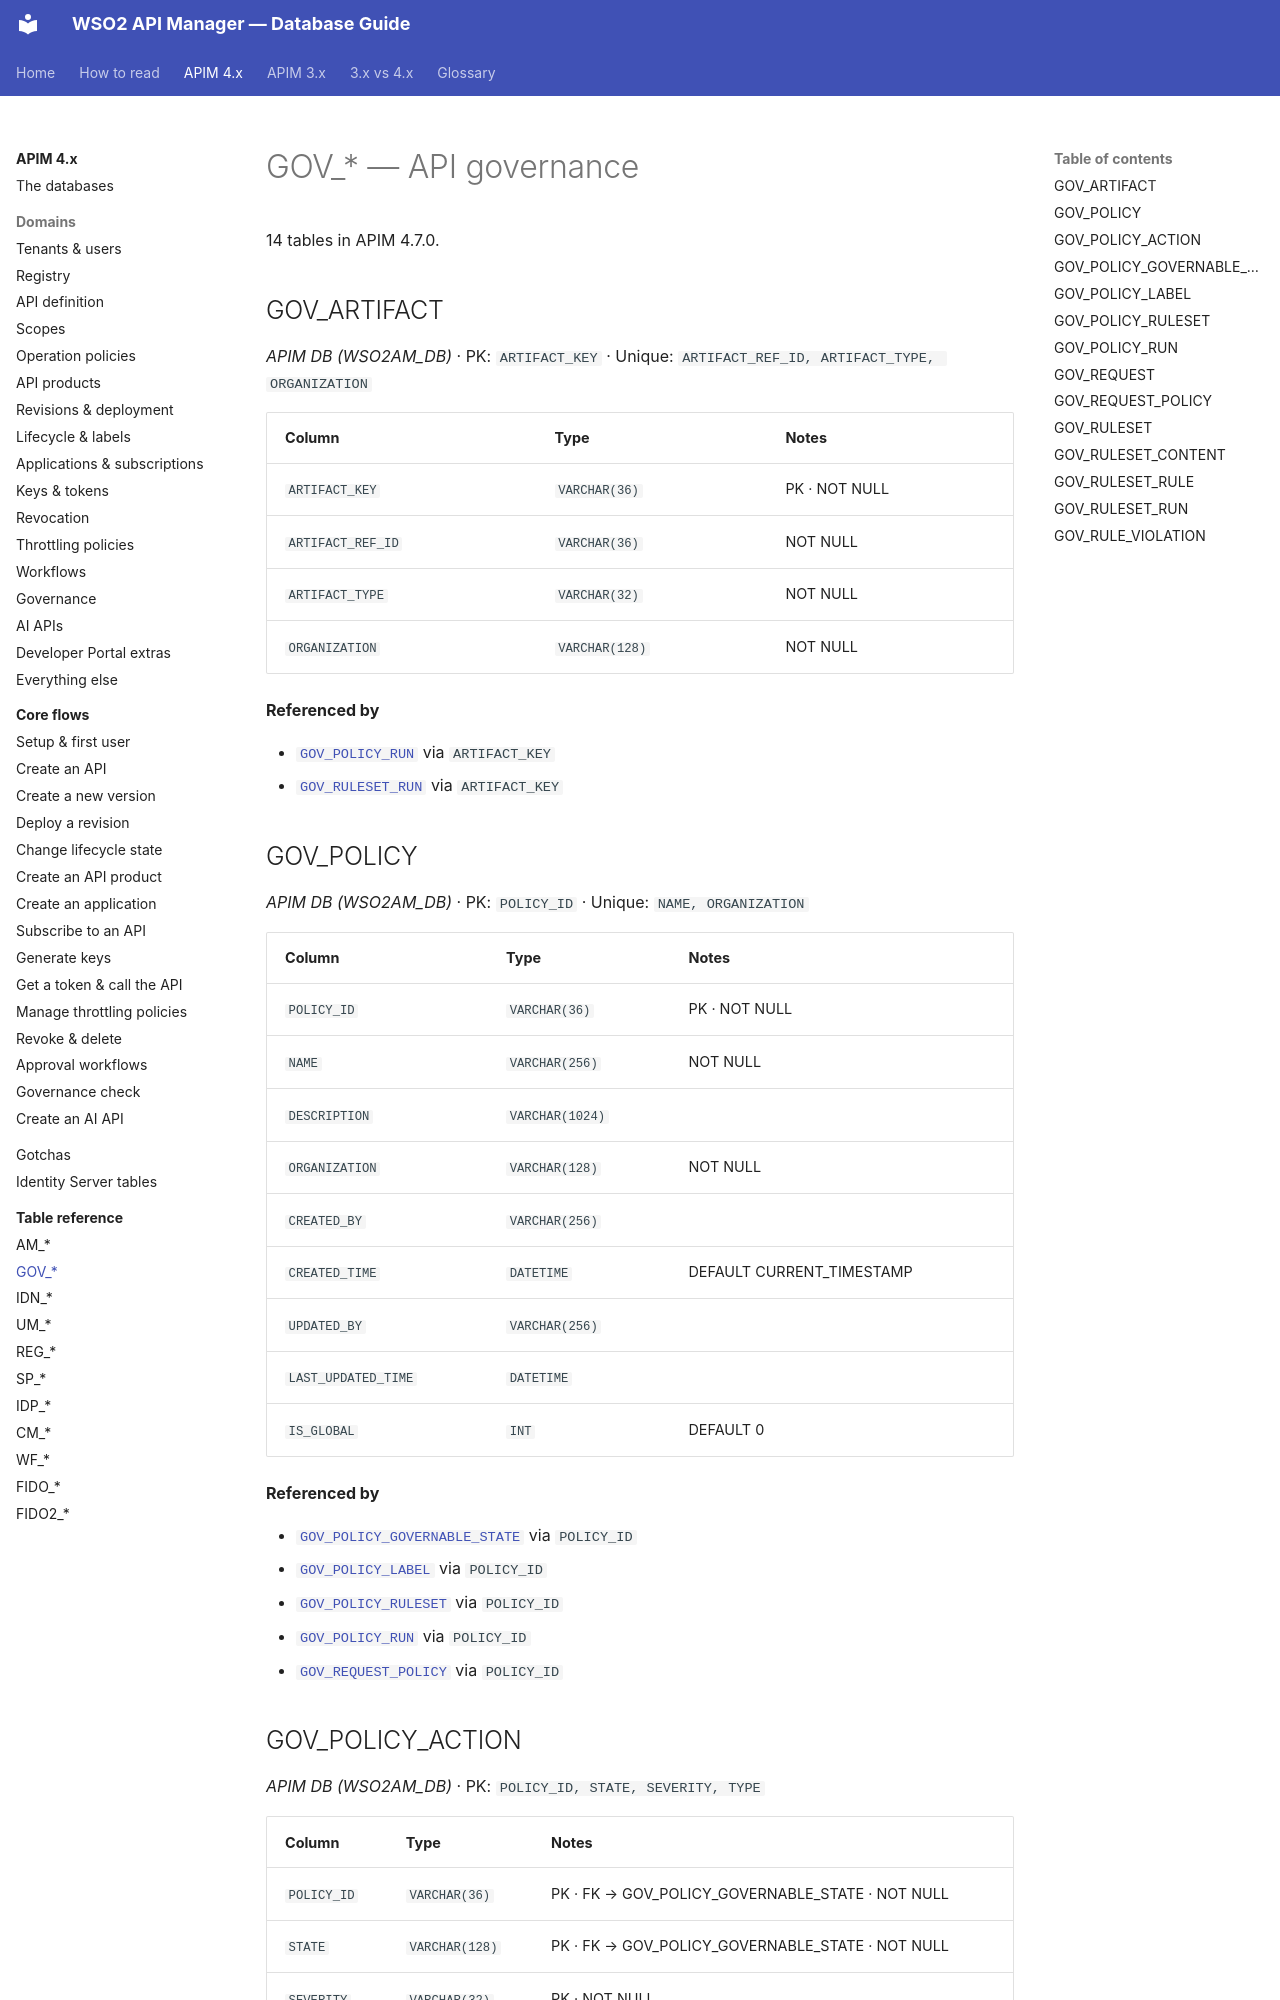

repository: SaviNimz/apim-db-docs · page: apim-4/reference/gov/index.html · generator: mkdocs

# GOV_* — API governance

14 tables in APIM 4.7.0.

## GOV_ARTIFACT

*APIM DB (WSO2AM_DB)* · PK: `ARTIFACT_KEY` · Unique: `ARTIFACT_REF_ID, ARTIFACT_TYPE, ORGANIZATION`

| Column | Type | Notes |
|---|---|---|
| `ARTIFACT_KEY` | `VARCHAR(36)` | PK · NOT NULL |
| `ARTIFACT_REF_ID` | `VARCHAR(36)` | NOT NULL |
| `ARTIFACT_TYPE` | `VARCHAR(32)` | NOT NULL |
| `ORGANIZATION` | `VARCHAR(128)` | NOT NULL |

**Referenced by**

- [`GOV_POLICY_RUN`](#gov_policy_run) via `ARTIFACT_KEY`
- [`GOV_RULESET_RUN`](#gov_ruleset_run) via `ARTIFACT_KEY`

## GOV_POLICY

*APIM DB (WSO2AM_DB)* · PK: `POLICY_ID` · Unique: `NAME, ORGANIZATION`

| Column | Type | Notes |
|---|---|---|
| `POLICY_ID` | `VARCHAR(36)` | PK · NOT NULL |
| `NAME` | `VARCHAR(256)` | NOT NULL |
| `DESCRIPTION` | `VARCHAR(1024)` |  |
| `ORGANIZATION` | `VARCHAR(128)` | NOT NULL |
| `CREATED_BY` | `VARCHAR(256)` |  |
| `CREATED_TIME` | `DATETIME` | DEFAULT CURRENT_TIMESTAMP |
| `UPDATED_BY` | `VARCHAR(256)` |  |
| `LAST_UPDATED_TIME` | `DATETIME` |  |
| `IS_GLOBAL` | `INT` | DEFAULT 0 |

**Referenced by**

- [`GOV_POLICY_GOVERNABLE_STATE`](#gov_policy_governable_state) via `POLICY_ID`
- [`GOV_POLICY_LABEL`](#gov_policy_label) via `POLICY_ID`
- [`GOV_POLICY_RULESET`](#gov_policy_ruleset) via `POLICY_ID`
- [`GOV_POLICY_RUN`](#gov_policy_run) via `POLICY_ID`
- [`GOV_REQUEST_POLICY`](#gov_request_policy) via `POLICY_ID`
